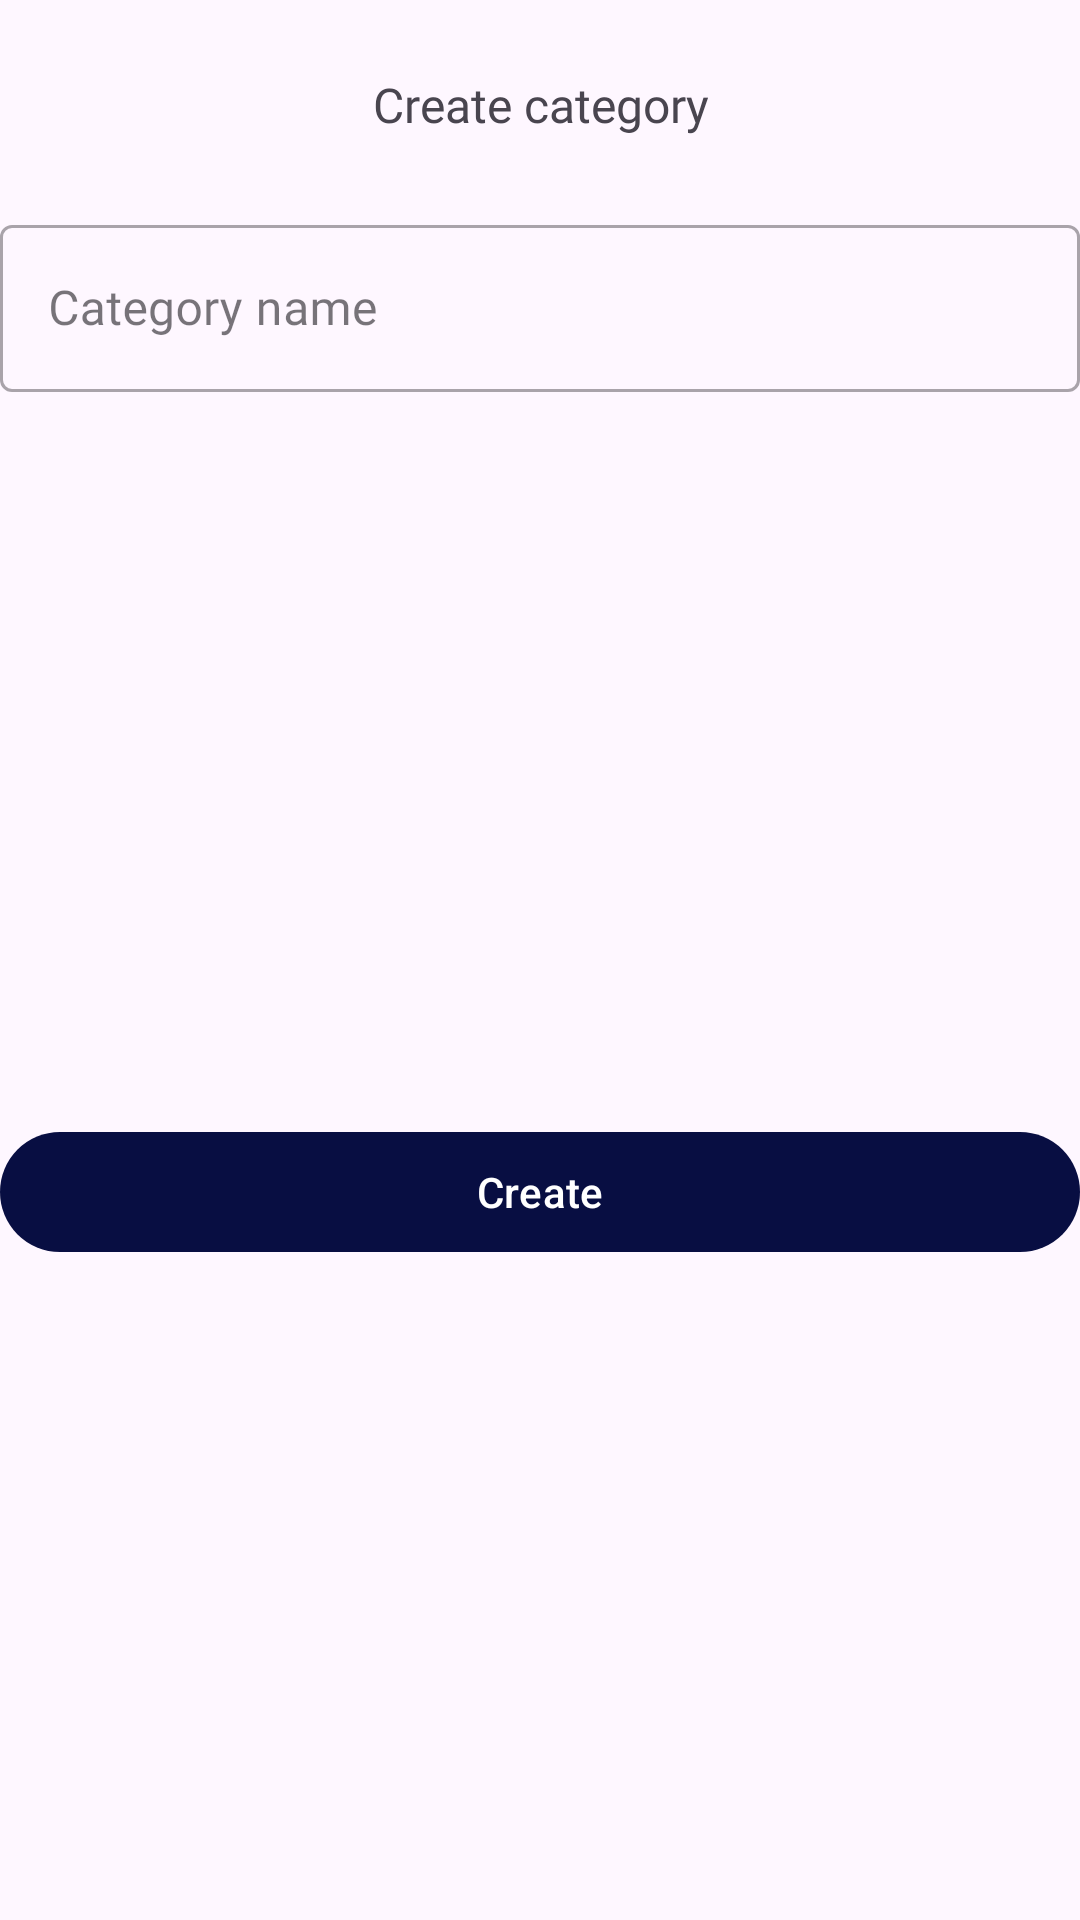

Reconstruct the res/layout file that produces this screen, plus the resources it refers to.
<!-- AndroidManifest.xml: application theme Theme.ExpenseManager -->
<!-- res/layout/fragment_create_category_list_dialog.xml -->
<?xml version="1.0" encoding="utf-8"?>
<androidx.constraintlayout.widget.ConstraintLayout xmlns:android="http://schemas.android.com/apk/res/android"
    xmlns:app="http://schemas.android.com/apk/res-auto"
    xmlns:tools="http://schemas.android.com/tools"
    android:id="@+id/bottomSheet"
    android:layout_width="match_parent"
    android:layout_height="wrap_content"
    android:background="?attr/selectableItemBackground"
    android:orientation="vertical">

    <TextView
        android:id="@+id/textView8"
        android:layout_width="wrap_content"
        android:layout_height="wrap_content"
        android:layout_marginTop="24dp"
        android:fontFamily="@font/pt_serif_regular"
        android:gravity="center"
        android:text="Create category"
        android:textSize="16sp"
        app:layout_constraintEnd_toEndOf="parent"
        app:layout_constraintStart_toStartOf="parent"
        app:layout_constraintTop_toTopOf="parent" />

    <com.google.android.material.textfield.TextInputLayout
        android:id="@+id/textInputLayout"
        style="@style/Widget.MaterialComponents.TextInputLayout.OutlinedBox"
        android:layout_width="match_parent"
        android:layout_height="wrap_content"
        android:layout_marginTop="24dp"
        android:hint="@string/category_name"
        app:layout_constraintEnd_toEndOf="parent"
        app:layout_constraintStart_toStartOf="parent"
        app:layout_constraintTop_toBottomOf="@+id/textView8">

        <com.google.android.material.textfield.TextInputEditText
            android:id="@+id/categoryName"
            android:layout_width="match_parent"
            android:layout_height="wrap_content"
            android:layout_marginTop="32dp"
            android:fontFamily="@font/pt_serif_regular" />
    </com.google.android.material.textfield.TextInputLayout>

    <androidx.recyclerview.widget.RecyclerView
        android:id="@+id/recyclerView"
        android:layout_width="match_parent"
        android:layout_height="wrap_content"
        android:layout_marginTop="8dp"
        app:layout_constraintEnd_toEndOf="parent"
        app:layout_constraintHorizontal_bias="0.0"
        app:layout_constraintStart_toStartOf="parent"
        app:layout_constraintTop_toBottomOf="@+id/textInputLayout" />

    <com.google.android.material.button.MaterialButton
        android:id="@+id/createCategoryButton"
        android:layout_width="match_parent"
        android:layout_height="wrap_content"
        android:layout_marginTop="32dp"
        android:layout_marginBottom="16dp"
        android:text="Create"
        app:layout_constraintBottom_toBottomOf="parent"
        app:layout_constraintEnd_toEndOf="parent"
        app:layout_constraintHorizontal_bias="0.0"
        app:layout_constraintStart_toStartOf="parent"
        app:layout_constraintTop_toBottomOf="@+id/recyclerView" />


</androidx.constraintlayout.widget.ConstraintLayout>
<!-- resources referenced by this layout -->
<resources>
  <string name="category_name">Category name</string>
  <style name="Theme.ExpenseManager" parent="Theme.Material3.DayNight.NoActionBar">
          
          <item name="colorPrimary">@color/text_color</item>
          <item name="colorPrimaryVariant">@color/decorative_background_2</item>
          <item name="colorOnPrimary">@color/white</item>
          
          <item name="colorSecondary">@color/teal_200</item>
          <item name="colorSecondaryVariant">@color/teal_700</item>
          <item name="colorOnSecondary">@color/white</item>
          
          <item name="android:statusBarColor">?attr/colorPrimaryVariant</item>
          
      </style>
  <color name="text_color">#080E42</color>
  <color name="decorative_background_2">#22915E</color>
  <color name="white">#FFFFFFFF</color>
  <color name="teal_200">#FF03DAC5</color>
  <color name="teal_700">#FF018786</color>
</resources>
